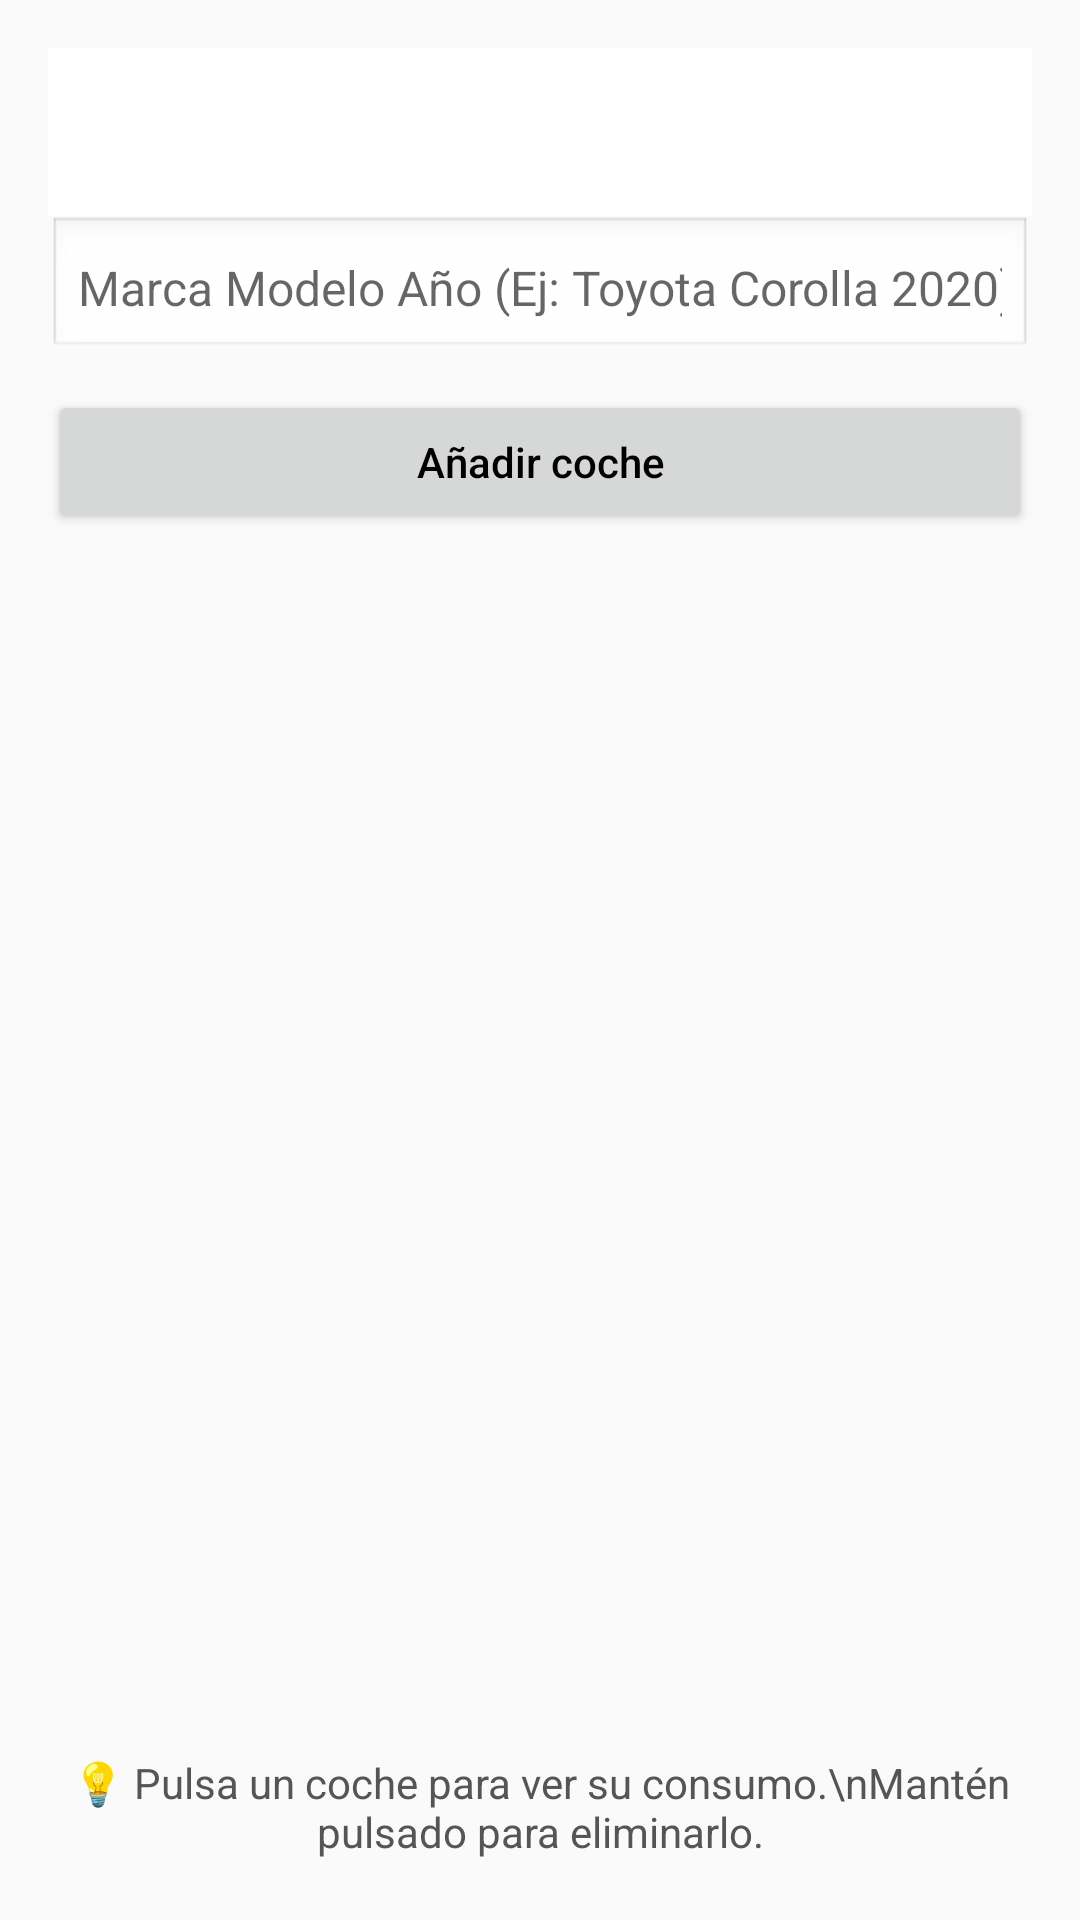

Android layout source for this screen:
<!-- AndroidManifest.xml: application theme Theme.Consumocarros -->
<!-- res/layout/activity_mis_coches.xml -->
<?xml version="1.0" encoding="utf-8"?>
<androidx.drawerlayout.widget.DrawerLayout
    xmlns:android="http://schemas.android.com/apk/res/android"
    xmlns:app="http://schemas.android.com/apk/res-auto"
    android:id="@+id/drawer_layout_mis_coches"
    android:layout_width="match_parent"
    android:layout_height="match_parent">

    
    <LinearLayout
        android:orientation="vertical"
        android:padding="16dp"
        android:layout_width="match_parent"
        android:layout_height="match_parent"
        android:background="#FAFAFA">

        
        <androidx.appcompat.widget.Toolbar
            android:id="@+id/toolbar_mis_coches"
            android:layout_width="match_parent"
            android:layout_height="?attr/actionBarSize"
            android:background="?attr/colorPrimary"
            android:theme="@style/ThemeOverlay.AppCompat.Dark.ActionBar" />

        
        <EditText
            android:id="@+id/editTextCar"
            android:layout_width="match_parent"
            android:layout_height="wrap_content"
            android:hint="Marca Modelo Año (Ej: Toyota Corolla 2020)"
            android:inputType="text"
            android:padding="10dp"
            android:background="@android:drawable/edit_text"
            android:textSize="16sp" />

        
        <Button
            android:id="@+id/buttonAdd"
            android:layout_width="match_parent"
            android:layout_height="wrap_content"
            android:text="Añadir coche"
            android:textAllCaps="false"
            android:layout_marginTop="10dp" />

        
        <ListView
            android:id="@+id/listViewCoches"
            android:layout_width="match_parent"
            android:layout_height="0dp"
            android:layout_weight="1"
            android:layout_marginTop="12dp"
            android:dividerHeight="1dp"
            android:divider="#CCCCCC"
            android:listSelector="@android:color/darker_gray" />

        
        <TextView
            android:layout_width="match_parent"
            android:layout_height="wrap_content"
            android:text="💡 Pulsa un coche para ver su consumo.\nMantén pulsado para eliminarlo."
            android:textAlignment="center"
            android:textSize="14sp"
            android:textColor="#555"
            android:layout_marginTop="8dp"
            android:padding="4dp" />
    </LinearLayout>

    
    <com.google.android.material.navigation.NavigationView
        android:id="@+id/nav_view_mis_coches"
        android:layout_width="wrap_content"
        android:layout_height="match_parent"
        android:layout_gravity="start"
        android:fitsSystemWindows="true"
        android:background="@android:color/white"
        app:menu="@menu/drawer_menu" />
</androidx.drawerlayout.widget.DrawerLayout>
<!-- resources referenced by this layout -->
<resources>
  <style name="Theme.Consumocarros" parent="Theme.MaterialComponents.DayNight.NoActionBar">
          <item name="colorPrimary">@color/white</item>
  
          <item name="colorSecondary">@color/white</item>
  
          <item name="colorAccent">@color/black</item>
  
          <item name="android:textColor">@color/black</item>
      </style>
  <!-- not gathered from this repository: default colours our renderer supplied (Android Studio template values) -->
  <color name="black">#FF000000</color>
  <color name="white">#FFFFFFFF</color>
</resources>
